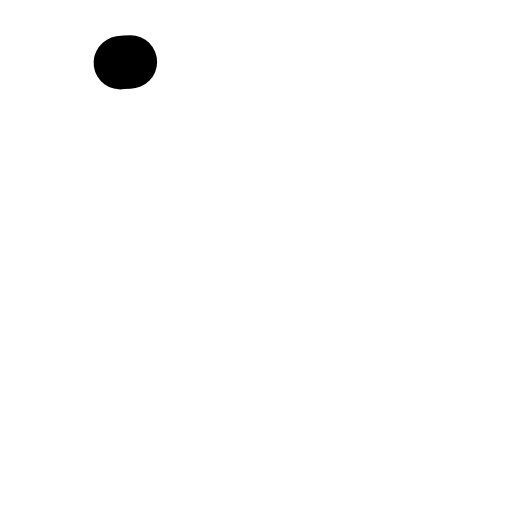
t = 0.00 s
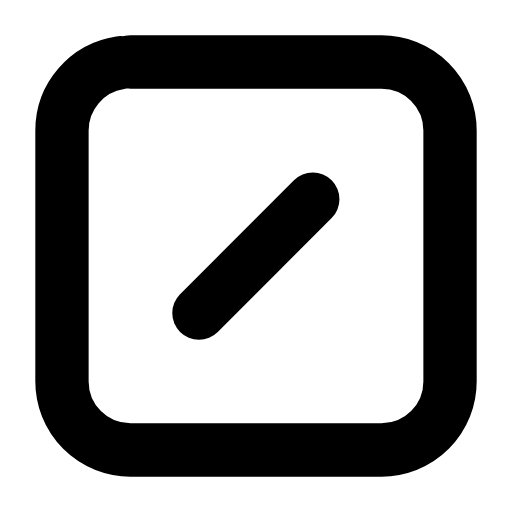
t = 0.25 s
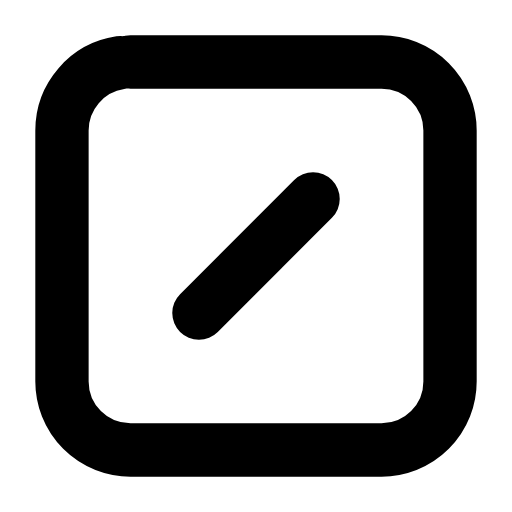
t = 0.49 s
t = 0.71 s: frame unchanged from t = 0.49 s, image omitted
t = 0.98 s: frame unchanged from t = 0.49 s, image omitted
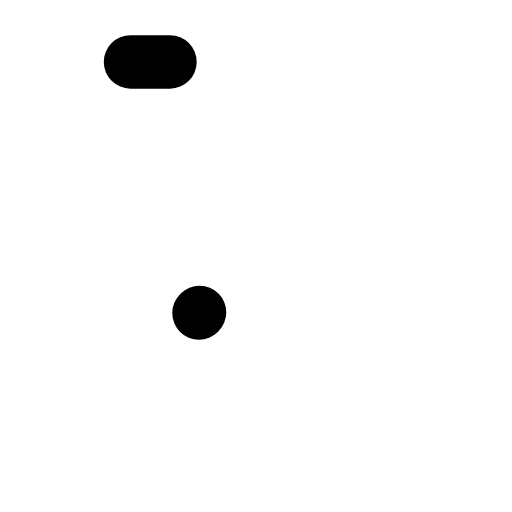
t = 1.21 s

The animated SVG that drew these frames (rendered in a browser with its animation timeline set to each time). Animation: 2 SMIL elements (animate=2); one cycle of 1.45 s, repeats indefinitely.

<svg xmlns="http://www.w3.org/2000/svg" width="24" height="24" viewBox="0 0 24 24" fill="none"><g transform="translate(-0.84 -0.84) scale(1.07)"><rect stroke="currentColor" stroke-width="2.336" stroke-linecap="round" stroke-linejoin="round" fill="none" x="3.5" y="3.5" width="17" height="17" rx="3" pathLength="1" stroke-dasharray="1"><animate attributeName="stroke-dashoffset" values="1;1;0;0;0;0;1;1;1" keyTimes="0;0;0.189;0.45;0.6;0.774;0.9;0.9;1" dur="1.45s" repeatCount="indefinite" calcMode="spline" keySplines="0.16 1 0.3 1;0.16 1 0.3 1;0.16 1 0.3 1;0.16 1 0.3 1;0.16 1 0.3 1;0.16 1 0.3 1;0.16 1 0.3 1;0.16 1 0.3 1"/></rect><line stroke="currentColor" stroke-width="2.336" stroke-linecap="round" stroke-linejoin="round" fill="none" x1="9.5" x2="14.5" y1="14.5" y2="9.5" pathLength="1" stroke-dasharray="1"><animate attributeName="stroke-dashoffset" values="1;1;0;0;0;0;1;1;1" keyTimes="0;0.0315;0.2205;0.45;0.6;0.753;0.879;0.9;1" dur="1.45s" repeatCount="indefinite" calcMode="spline" keySplines="0.16 1 0.3 1;0.16 1 0.3 1;0.16 1 0.3 1;0.16 1 0.3 1;0.16 1 0.3 1;0.16 1 0.3 1;0.16 1 0.3 1;0.16 1 0.3 1"/></line></g></svg>
